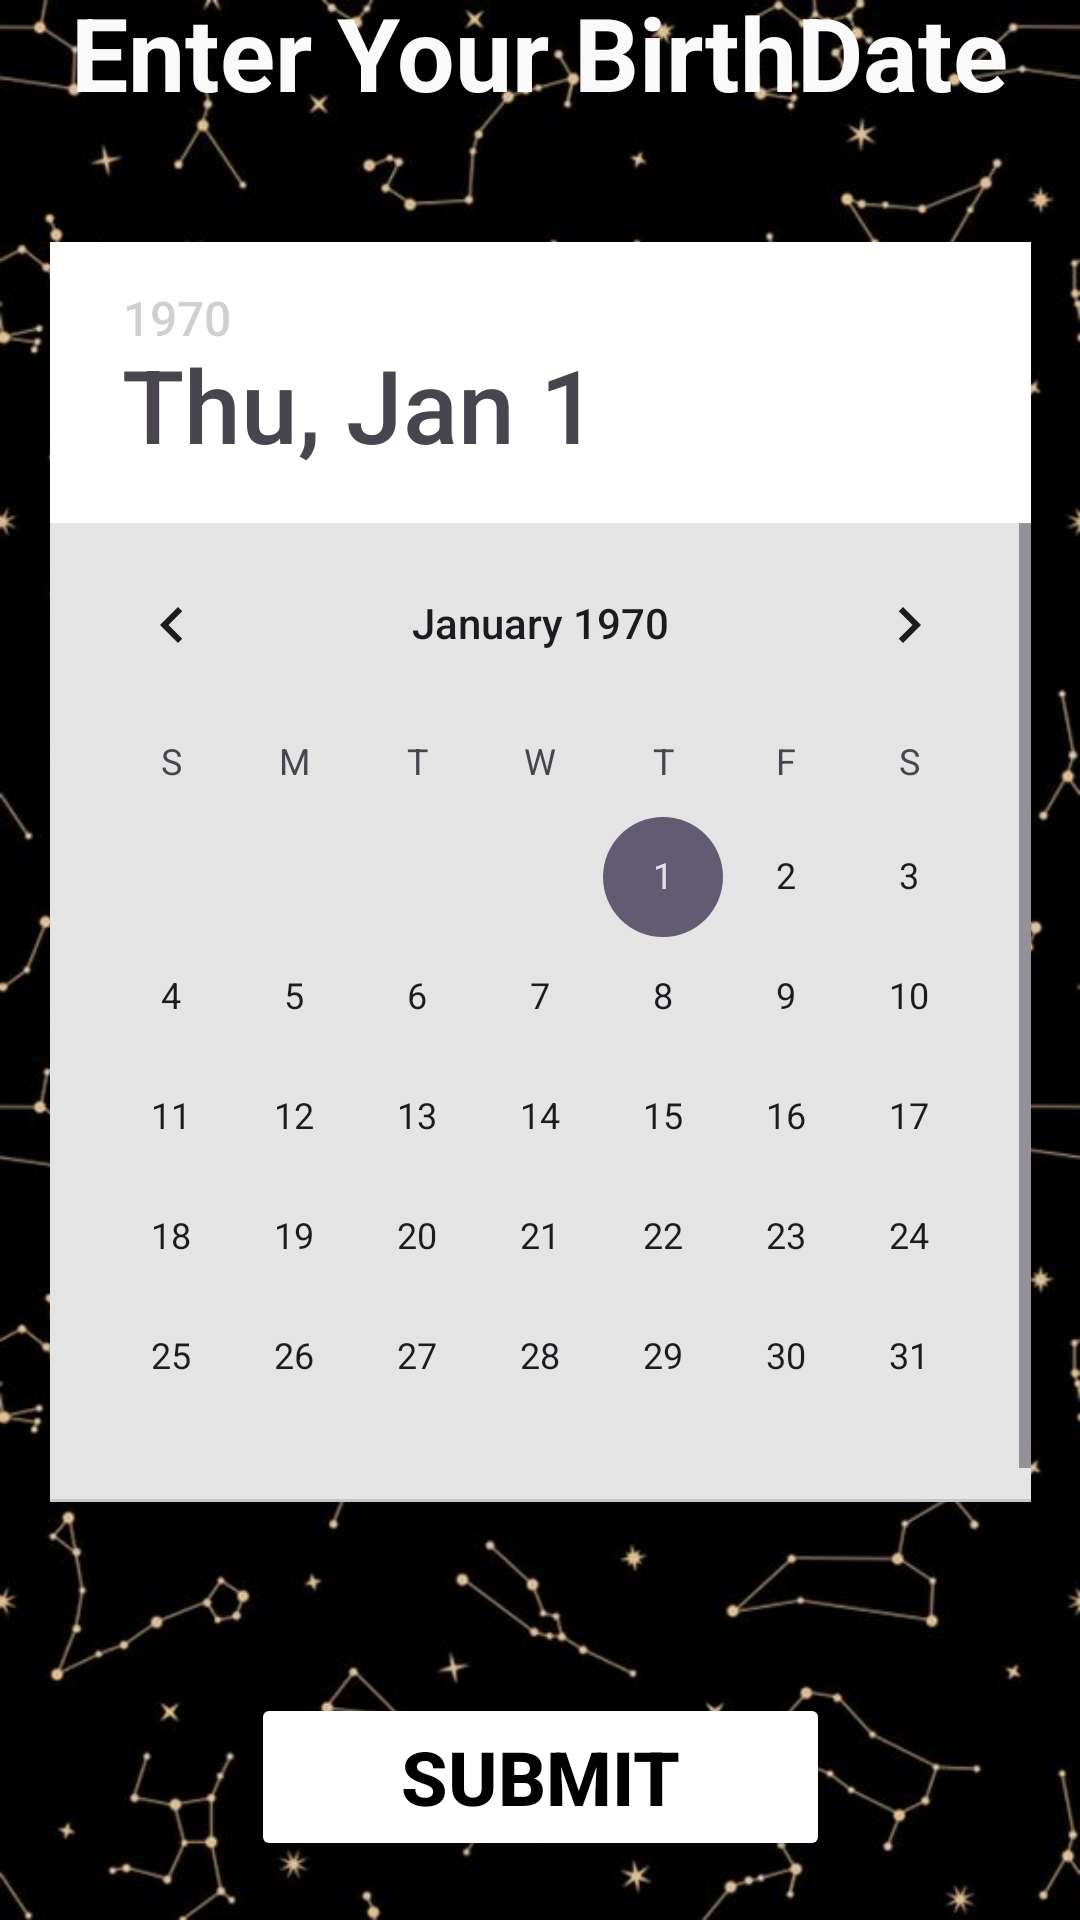

The Android layout XML behind this screen, and the referenced resources:
<!-- AndroidManifest.xml: application theme Theme.ZodiacSign -->
<!-- res/layout/activity_main.xml -->
<androidx.constraintlayout.widget.ConstraintLayout xmlns:android="http://schemas.android.com/apk/res/android"
    xmlns:app="http://schemas.android.com/apk/res-auto"
    xmlns:tools="http://schemas.android.com/tools"
    android:id="@+id/relativeLayout"
    android:layout_width="match_parent"
    android:layout_height="match_parent"
    android:background="@drawable/blackbg">

    <DatePicker
        android:id="@+id/datePicker"
        android:layout_width="327dp"
        android:layout_height="420dp"
        android:layout_centerInParent="true"
        android:background="#D1B6B6"
        android:backgroundTint="#E4E4E4"
        android:calendarTextColor="@color/black"
        android:datePickerMode="calendar"
        android:headerBackground="@color/white"
        android:headerDayOfMonthTextAppearance="@style/TextAppearance.AppCompat.Display1"
        android:headerMonthTextAppearance="@style/TextAppearance.AppCompat.Display2"
        android:headerYearTextAppearance="@style/TextAppearance.AppCompat.Display1"
        android:yearListSelectorColor="#000000"
        app:layout_constraintBottom_toBottomOf="parent"
        app:layout_constraintEnd_toEndOf="parent"
        app:layout_constraintHorizontal_bias="0.502"
        app:layout_constraintStart_toStartOf="parent"
        app:layout_constraintTop_toTopOf="parent"
        app:layout_constraintVertical_bias="0.366" />

    <Button
        android:id="@+id/button"
        android:layout_width="193dp"
        android:layout_height="56dp"
        android:layout_marginTop="64dp"
        android:layout_marginBottom="24dp"
        android:backgroundTint="@color/white"
        android:text="@string/submit1"
        android:textColor="#000000"
        android:textSize="25sp"
        android:textStyle="bold"
        app:layout_constraintBottom_toBottomOf="parent"
        app:layout_constraintEnd_toEndOf="parent"
        app:layout_constraintStart_toStartOf="parent"
        app:layout_constraintTop_toBottomOf="@+id/datePicker"
        app:layout_constraintVertical_bias="0.096"
        tools:ignore="MissingConstraints" />

    <TextView
        android:id="@+id/textView2"
        android:layout_width="wrap_content"
        android:layout_height="wrap_content"
        android:layout_marginTop="24dp"
        android:layout_marginBottom="41dp"
        android:text="@string/enter_your_birthdate1"
        android:textColor="#FAFAFA"
        android:textSize="34sp"
        android:textStyle="bold"
        app:layout_constraintBottom_toTopOf="@+id/datePicker"
        app:layout_constraintEnd_toEndOf="parent"
        app:layout_constraintStart_toStartOf="parent"
        app:layout_constraintTop_toTopOf="parent"
        app:layout_constraintVertical_bias="1.0"
        tools:ignore="MissingConstraints" />

</androidx.constraintlayout.widget.ConstraintLayout>
<!-- resources referenced by this layout -->
<resources>
  <!-- drawable blackbg: jpg bitmap (drawable, 55007 bytes) -->
  <string name="enter_your_birthdate1">Enter Your BirthDate</string>
  <string name="submit1">SUBMIT</string>
  <style name="Theme.ZodiacSign" parent="Base.Theme.ZodiacSign" />
  <style name="Base.Theme.ZodiacSign" parent="Theme.Material3.DayNight.NoActionBar">
          
          
      </style>
  <!-- not gathered from this repository: default colours our renderer supplied (Android Studio template values) -->
  <color name="black">#FF000000</color>
  <color name="white">#FFFFFFFF</color>
</resources>
